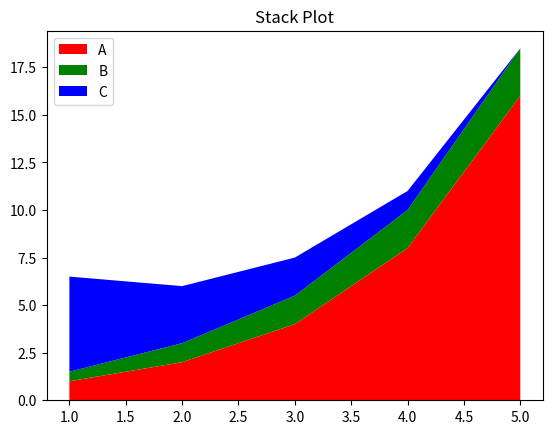

Generate this figure with matplotlib:
import matplotlib.pyplot as plt

x = [1, 2, 3, 4, 5]
y1 = [1, 2, 4, 8, 16]
y2 = [0.5, 1, 1.5, 2, 2.5]
y3 = [5, 3, 2, 1, 0]

plt.stackplot(x, y1, y2, y3, labels=['A', 'B', 'C'], colors=['r', 'g', 'b'])
plt.title("Stack Plot")
plt.legend(loc='upper left')
plt.show()
